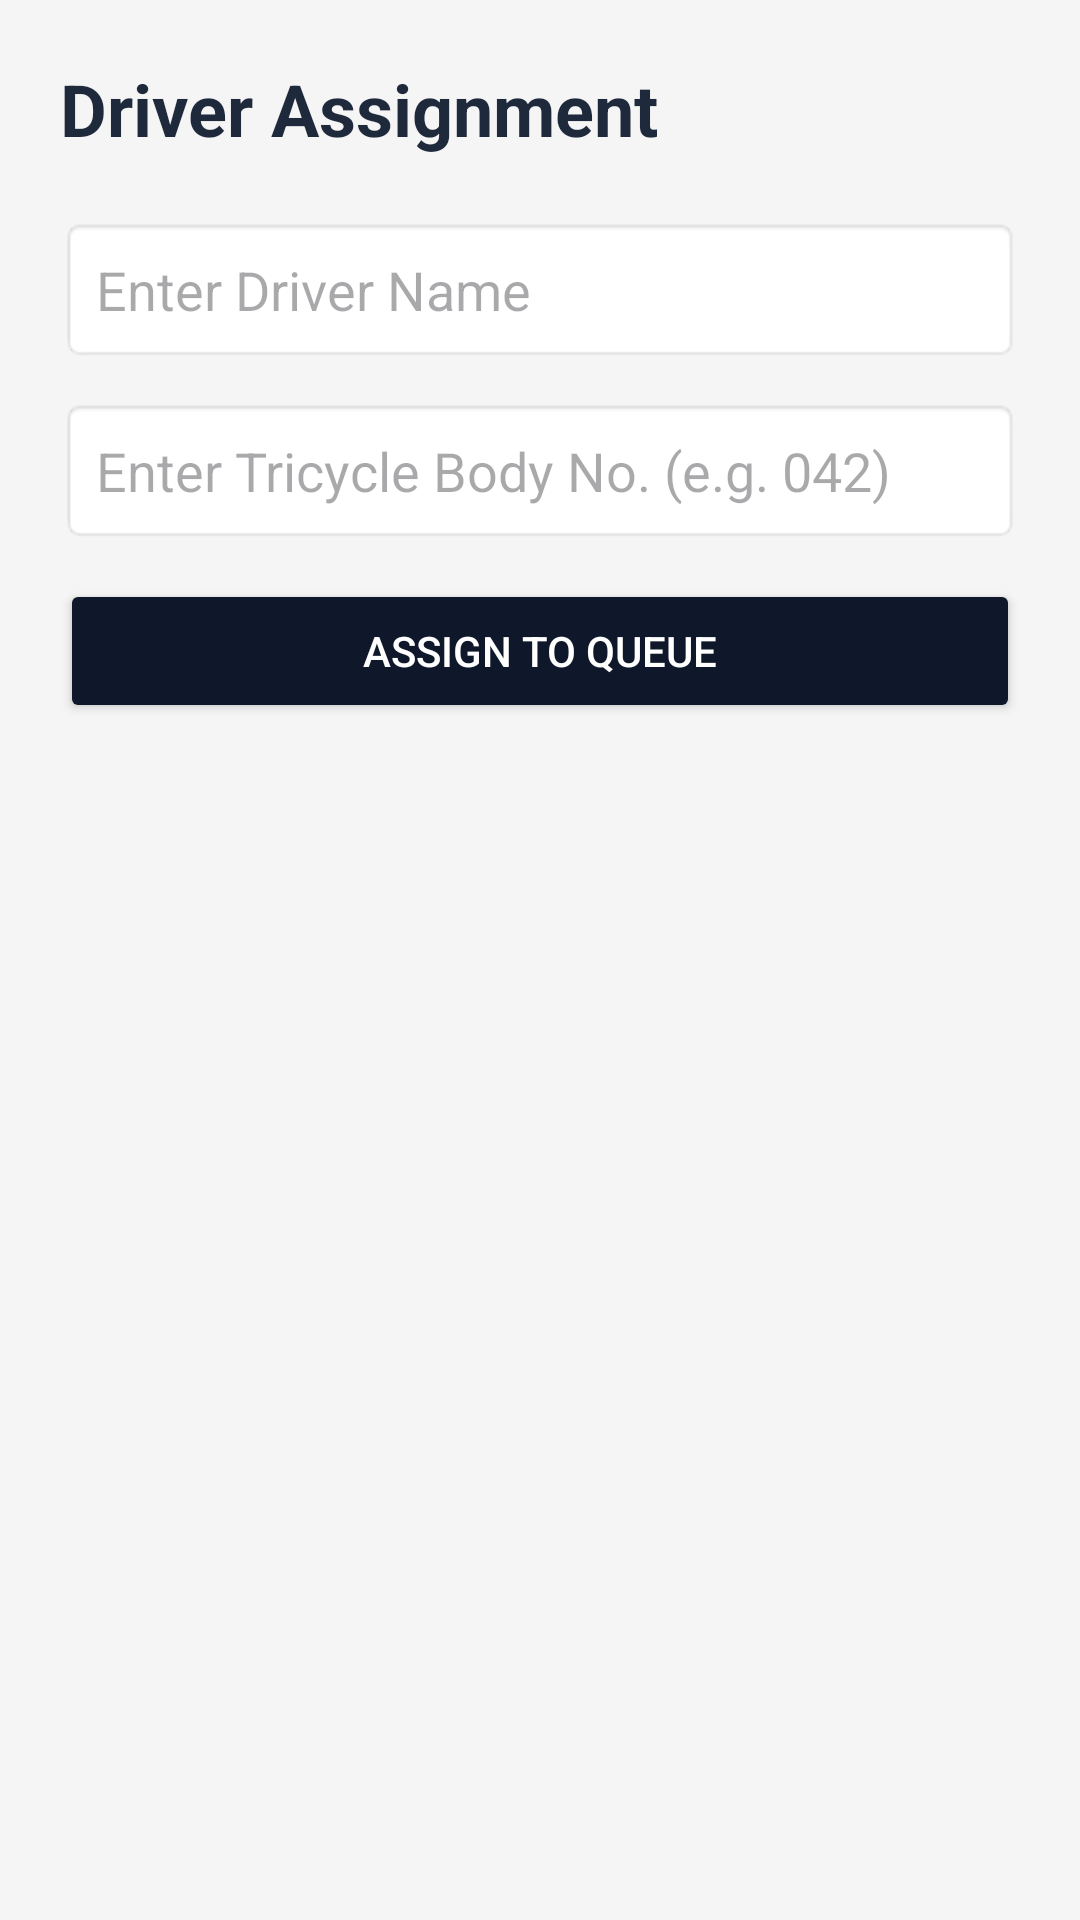

Layout XML and referenced resources for this Android screen:
<!-- AndroidManifest.xml: application theme Theme.TrikeNTreat -->
<!-- res/layout/activity_driver.xml -->
<?xml version="1.0" encoding="utf-8"?>
<LinearLayout xmlns:android="http://schemas.android.com/apk/res/android"
    android:layout_width="match_parent"
    android:layout_height="match_parent"
    android:orientation="vertical"
    android:padding="20dp"
    android:background="#F5F5F5">

    <TextView
        android:layout_width="wrap_content"
        android:layout_height="wrap_content"
        android:text="Driver Assignment"
        android:textSize="24sp"
        android:textStyle="bold"
        android:textColor="#1E293B"
        android:layout_marginBottom="20dp"/>

    <EditText
        android:id="@+id/etDriverName"
        android:layout_width="match_parent"
        android:layout_height="wrap_content"
        android:hint="Enter Driver Name"
        android:inputType="textPersonName"
        android:background="@android:drawable/editbox_background"
        android:padding="12dp"
        android:layout_marginBottom="12dp"/>

    <EditText
        android:id="@+id/etBodyNumber"
        android:layout_width="match_parent"
        android:layout_height="wrap_content"
        android:hint="Enter Tricycle Body No. (e.g. 042)"
        android:inputType="number"
        android:background="@android:drawable/editbox_background"
        android:padding="12dp"
        android:layout_marginBottom="12dp"/>

    <Button
        android:id="@+id/btnAssignDriver"
        android:layout_width="match_parent"
        android:layout_height="wrap_content"
        android:text="Assign to Queue"
        android:backgroundTint="#0F172A"
        android:textColor="#FFFFFF"/>

</LinearLayout>
<!-- resources referenced by this layout -->
<resources>
  <style name="Theme.TrikeNTreat" parent="Base.Theme.TrikeNTreat" />
  <style name="Base.Theme.TrikeNTreat" parent="Theme.Material3.DayNight.NoActionBar">
          
          
      </style>
</resources>
